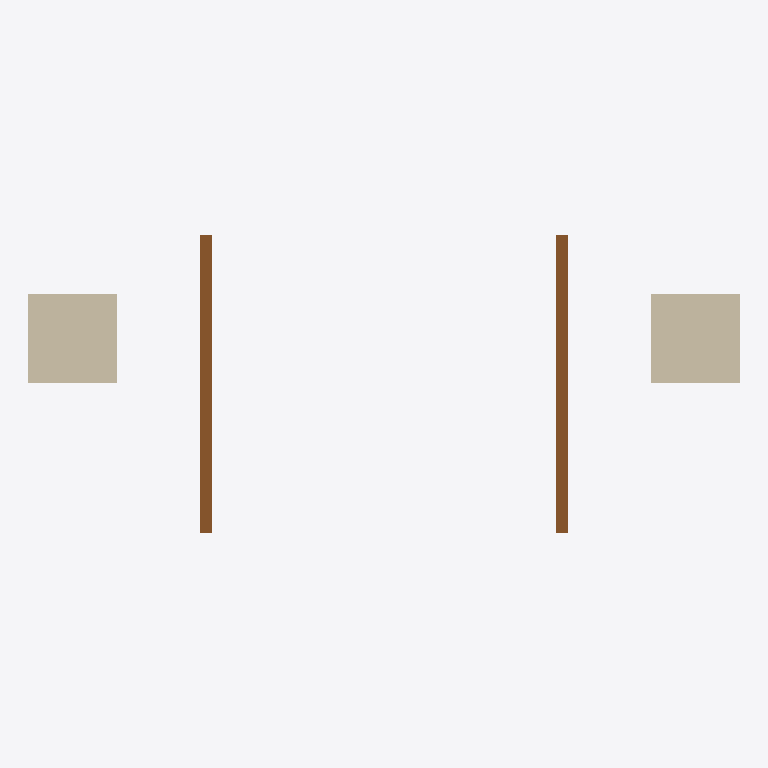
Plan cut of the same IFC building model at storey '0 - Piano Terra' (level 0.00 m, cut at 1.40 m), seen from above with north up, elements coloured by IFC class: 1 wall (beige), 1 door (brown). Cut surfaces are drawn darker.
Extent 2.4 m × 1.0 m × 3.1 m (x, y, z). Storeys (1): 0 - Piano Terra at 0.00 m. Elements (2): 1 IfcDoor, 1 IfcWallStandardCase.

HEADER;
FILE_DESCRIPTION(('ViewDefinition [CoordinationView_V2.0]'),'2;1');
FILE_NAME('0001','2019-04-27T11:52:13',(''),(''),'The EXPRESS Data Manager Version 5.02.0100.07 : ','20180328_1600(x64) - Exporter 19.0.1.1 - Alterna','');
FILE_SCHEMA(('IFC2X3'));
ENDSEC;
DATA;
#104=IFCPROJECT('1K3ST4ASPBDAQqfkJyiZf2',#41,'0001',$,$,'Nome','Stato',(#96),#91);
#418=IFCSITE('1K3ST4ASPBDAQqfkJyiZf0',#41,'Default',$,'',#417,$,$,.ELEMENT.,(41,47,59,997253),(12,36,0,1373),0.0,$,$);
#114=IFCBUILDING('1K3ST4ASPBDAQqfkJyiZf3',#41,'',$,$,#32,$,'',.ELEMENT.,$,$,#110);
#123=IFCBUILDINGSTOREY('1K3ST4ASPBDAQqfkG3JSON',#41,'0 - Piano Terra',$,$,#121,$,'0 - Piano Terra',.ELEMENT.,0.0);
#165=IFCWALLSTANDARDCASE('3OHC3UOhnC0fHLfrnH4DpX',#41,'Muro di base:Generico - 30 cm:134507',$,'Muro di base:Generico - 30 cm:952',#134,#161,'134507');
#404=IFCDOOR('3OHC3UOhnC0fHLfrnH4C0z',#41,'riprova ante a4:riprova ante a4:135607',$,'riprova ante a4',#497,#398,'135607',1.99999999999998,1.8);
ENDSEC;
